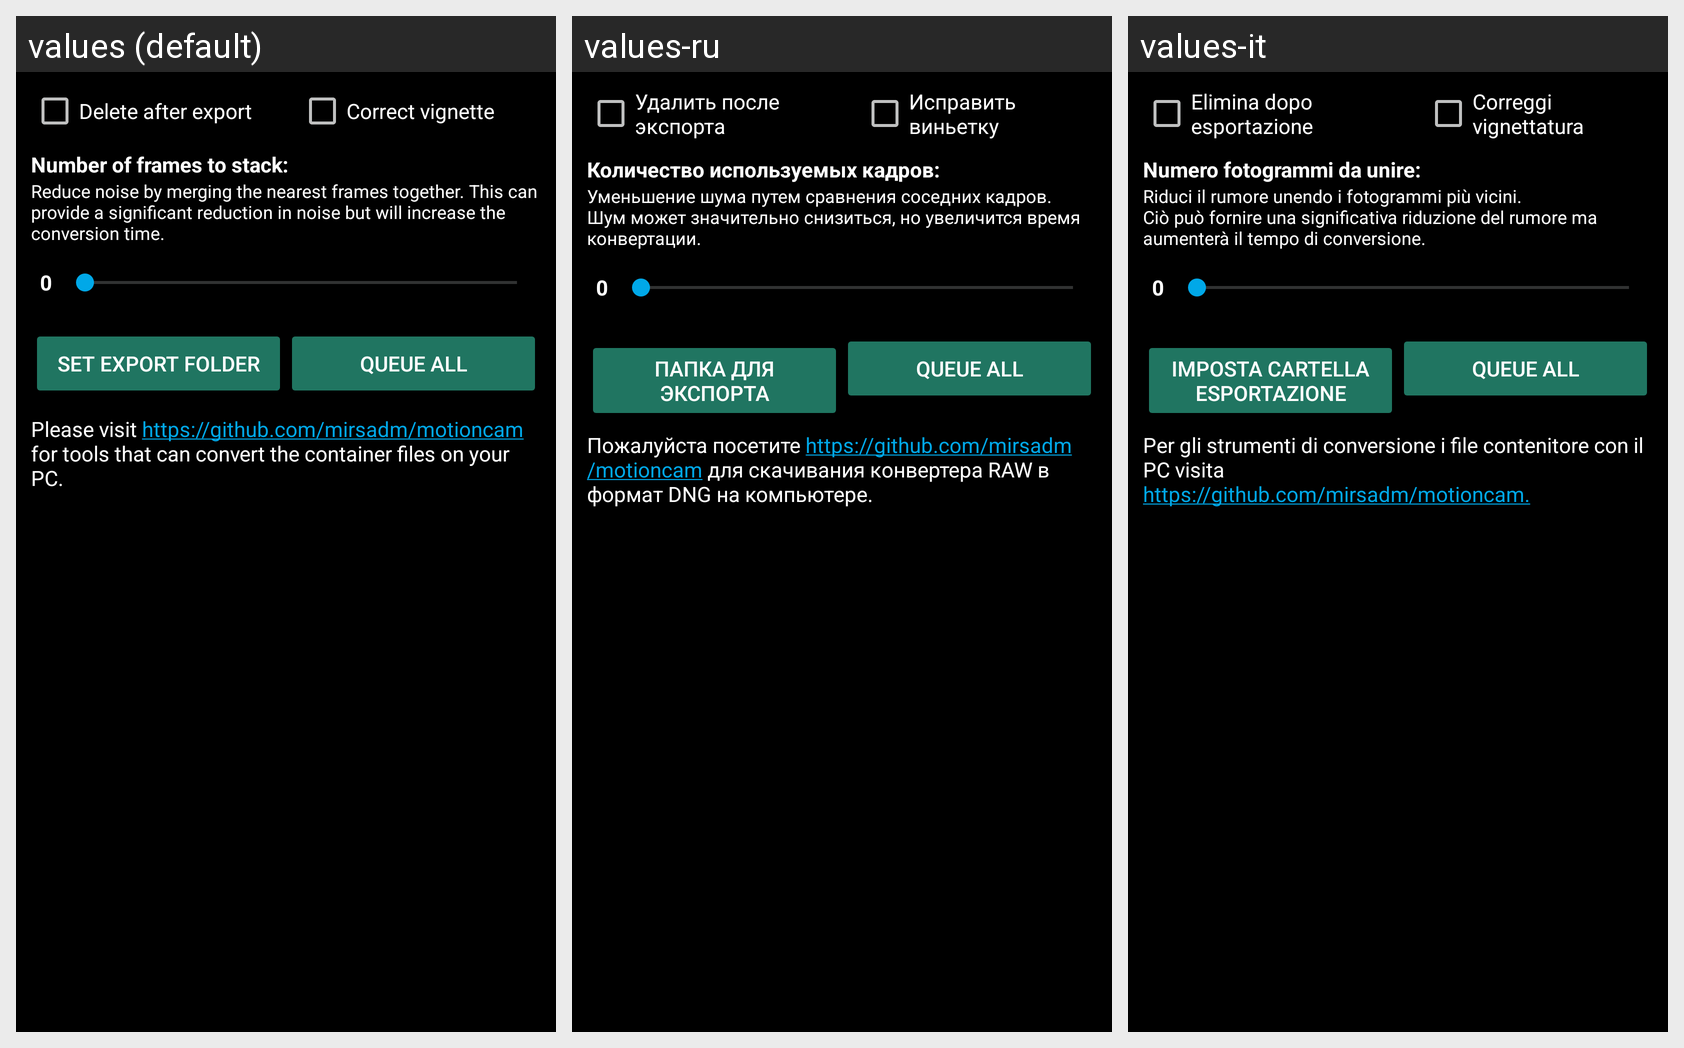

Translations of the strings shown on this Android screen, per locale in the grid:
Android screen res/layout/convert_video_fragment.xml rendered under 3 locales, left to right: values (default), values-ru, values-it. Device: Nexus 5 (rendered at 1080×1920; each locale shown at half size, 540×960, under a caption strip naming it); theme AppTheme.
Strings drawn on this screen, with the default value and each locale's value (text and hints the layout hard-codes, and strings that could not be matched under every locale, appear in the picture but are not listed):

delete_after_export
  values: Delete after export
  values-ru: Удалить после экспорта
  values-it: Elimina dopo esportazione

correct_vignette
  values: Correct vignette
  values-ru: Исправить виньетку
  values-it: Correggi vignettatura

video_merge_frames_title
  values: Number of frames to stack:
  values-ru: Количество используемых кадров:
  values-it: Numero fotogrammi da unire:

video_merge_frames_desc
  values: Reduce noise by merging the nearest frames together. This can provide a significant reduction in noise but will increase the conversion time.
  values-ru: Уменьшение шума путем сравнения соседних кадров. Шум может значительно снизиться, но увеличится время конвертации.
  values-it: Riduci il rumore unendo i fotogrammi più vicini.
      Ciò può fornire una significativa riduzione del rumore ma aumenterà il tempo di conversione.

set_export_folder
  values: Set export folder
  values-ru: Папка для экспорта
  values-it: Imposta cartella esportazione

queue_all
  values: Queue All
  values-ru: Queue All
  values-it: Queue All

convert_page_support
  values: Please visit https://github.com/mirsadm/motioncam for tools that can convert the container files on your PC.
  values-ru: Пожалуйста посетите https://github.com/mirsadm/motioncam для скачивания конвертера RAW в формат DNG на компьютере.
  values-it: Per gli strumenti di conversione i file contenitore con il PC visita
      https://github.com/mirsadm/motioncam.
